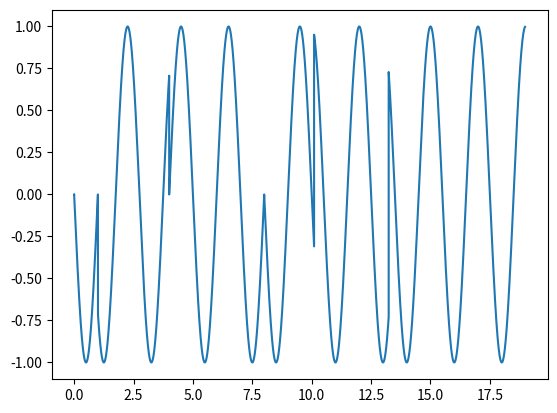

Here is the Python script that generated this plot:
#!/usr/bin/env python3
# -*- coding: utf-8 -*-
"""
Created on Mon Apr 20 00:54:53 2020

[redacted]

This file prrovides a function to generate a phase-modulated sinusoidal
waveform of a given frequency and amplitude over a fixed time period with
optional phase shifting.

"""

import numpy as np
import matplotlib.pyplot as plt


def wave_gen_phase_modulated(
        wave_list=[], freq=2400, num_pts=1000, amplitude=1):
    """
    Stitch together a phase-modulated waveform.

    Parameters
    ----------
    wave_list : array_like of 2-tuples of float
        For each tuple, the first entry specifies a time interval for the wave
        segment, and the second entry specifies the phase shift in degrees.
        The default is [].

    num_pts : positive int
        Number of points to generate for each wave segment.
        The default is 1000.

    freq : float
        Frequency of the output waveform. The default is 2400Hz.

    amplitude : float
        Amplitude of the output waveform. The default is 1.

    Returns
    -------
    times : 1D numpy array
        List of times corresponding to each point in the waveform.

    waveform : 1D numpy array
        List of amplitudes comprising the final waveform.

    """
    waveform = np.zeros(1)
    times = np.zeros(1)

    # If optional phase shift is not provided, add shift of zero.
    for time, phase_shift in wave_list:

        # Generate evenly spaced array of points.
        wave_times = np.linspace(times[len(times)-1],
                                 times[len(times)-1] + time,
                                 int(num_pts * time))

        # Concatenate list of times with existing list.
        times = np.concatenate((times, wave_times))

        # Generate sinusoid.
        wave = amplitude * np.sin(
            2 * np.pi * (freq * wave_times + phase_shift / 360)
        )

        # Concatenate generated wave with existing waveform.
        waveform = np.concatenate((waveform, wave))

    return (times, waveform)


# Code testing region.
if __name__ == '__main__':

    # List of times corresponding to each phase flip.
    wave_list = [(1, 180), (3, 45), (4, 0),
                 (2.1, 180), (3.14, 90), (5.74, 270)]

    # Generate and store waveform and corresponding times.
    times, waveform = wave_gen_phase_modulated(wave_list, freq=0.5)

    plt.figure()
    plt.plot(times, waveform, label='Combined Waveform')
    plt.legend
    plt.show()
